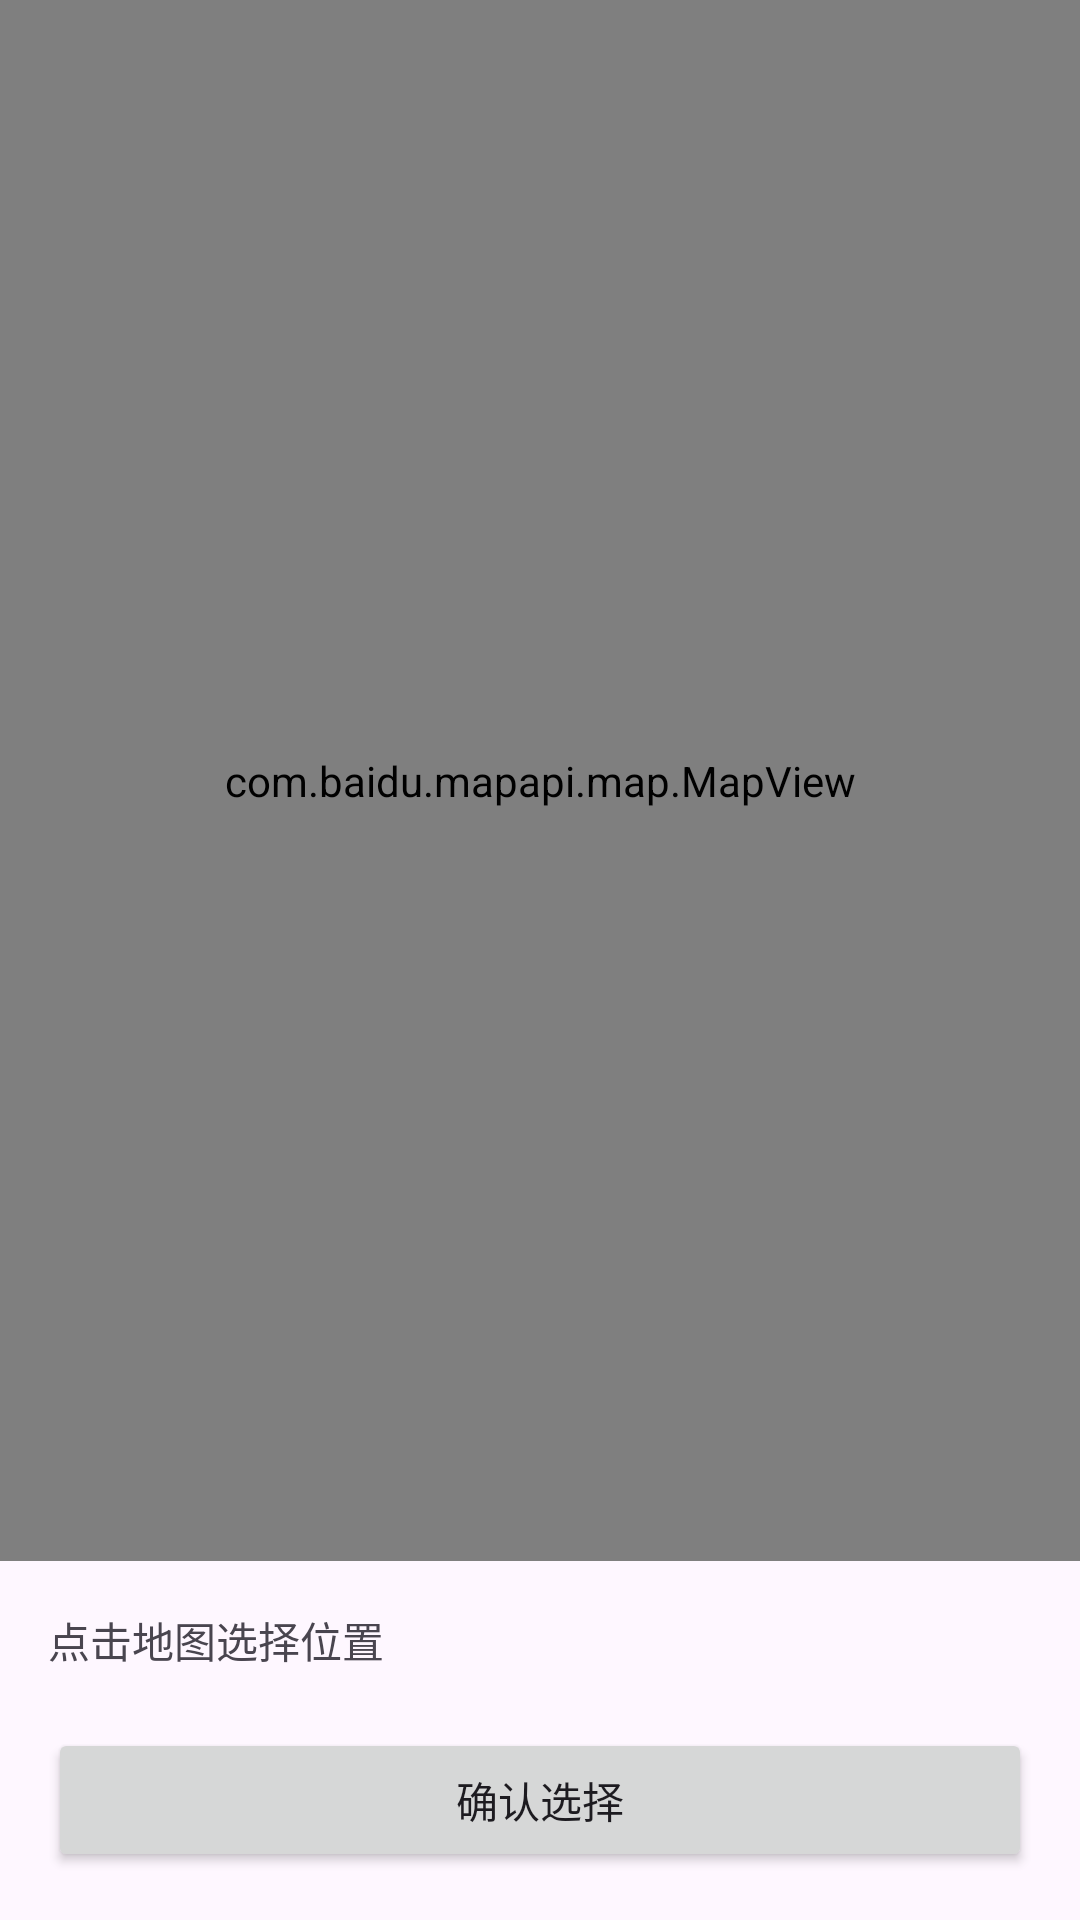

Write the Android layout XML for this screen, with the resource values it uses.
<!-- AndroidManifest.xml: application theme Theme.WeatherExpect -->
<!-- res/layout/activity_map_picker.xml -->
<?xml version="1.0" encoding="utf-8"?>
<LinearLayout xmlns:android="http://schemas.android.com/apk/res/android"
    android:layout_width="match_parent"
    android:layout_height="match_parent"
    android:id="@+id/main"
    android:orientation="vertical">

    
    <com.baidu.mapapi.map.MapView
        android:id="@+id/mapView"
        android:layout_width="match_parent"
        android:layout_height="0dp"
        android:layout_weight="1" />

    
    <LinearLayout
        android:layout_width="match_parent"
        android:layout_height="wrap_content"
        android:orientation="vertical"
        android:padding="16dp">

        <TextView
            android:id="@+id/tv_address"
            android:layout_width="match_parent"
            android:layout_height="wrap_content"
            android:text="点击地图选择位置" />

        <TextView
            android:id="@+id/tv_latlng"
            android:layout_width="match_parent"
            android:layout_height="wrap_content"
            android:textColor="#888" />

        <Button
            android:id="@+id/btn_confirm"
            android:layout_width="match_parent"
            android:layout_height="wrap_content"
            android:text="确认选择" />
    </LinearLayout>
</LinearLayout>
<!-- resources referenced by this layout -->
<resources>
  <style name="Theme.WeatherExpect" parent="Base.Theme.WeatherExpect" />
  <style name="Base.Theme.WeatherExpect" parent="Theme.Material3.DayNight.NoActionBar">
          
          
      </style>
</resources>
